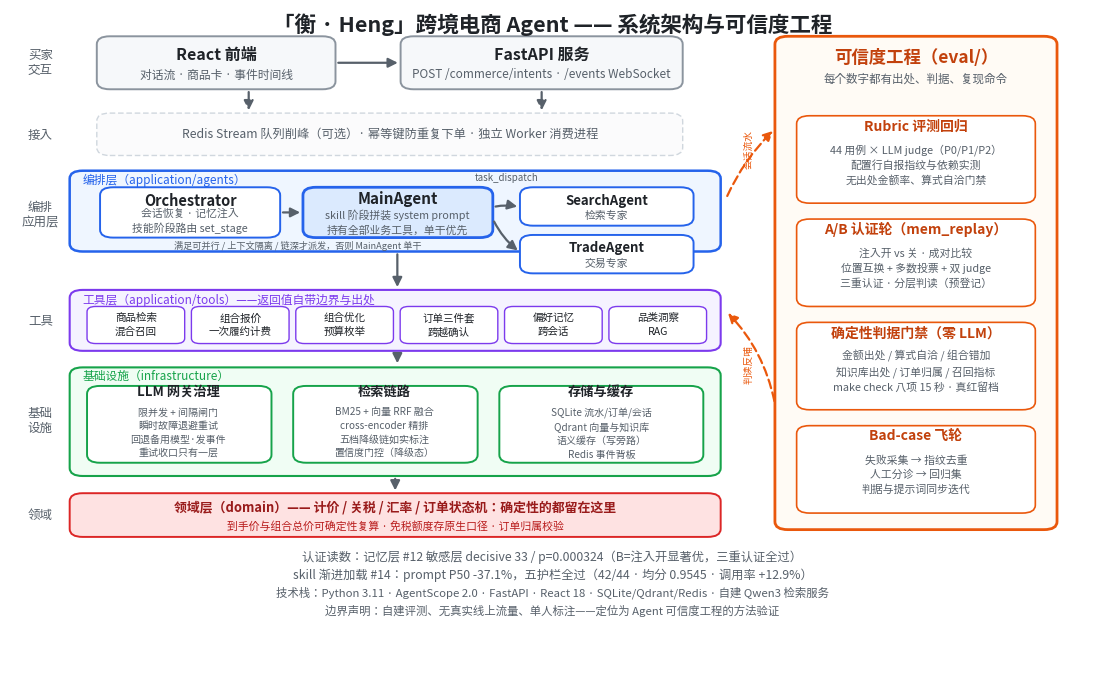

Recreate this plot in Python. (Note: this script raises an exception after producing the figure.)
# -*- coding: utf-8 -*-
"""README 架构图生成器（零依赖仓库：用系统 python3 + matplotlib 跑）。

    python3 docs/assets/draw_architecture.py   # 产出 docs/assets/architecture.png

布局：左侧主列 = 买家交互 → 接入 → 编排（skill 阶段注入）→ 工具 → 基础设施，
DDD 洋葱自上而下；右侧竖列 = 可信度工程（评测/门禁/飞轮），虚线反馈箭头
回到主列——评测闭环是这个项目的一等公民，值得画进去。
"""
from pathlib import Path

import matplotlib

matplotlib.use("Agg")
import matplotlib.font_manager as fm
from matplotlib.patches import FancyBboxPatch, FancyArrowPatch

# 中文字体：Windows 挂载盘的微软雅黑 / 备选 Noto Sans SC
for candidate in (
    "/mnt/c/Windows/Fonts/msyh.ttc",
    "/mnt/c/Windows/Fonts/NotoSansSC-VF.ttf",
    "/usr/share/fonts/truetype/arphic/uming.ttc",
):
    if Path(candidate).exists():
        fm.fontManager.addfont(candidate)
        FONT = fm.FontProperties(fname=candidate).get_name()
        break
else:
    FONT = "sans-serif"

import matplotlib.pyplot as plt

plt.rcParams["font.family"] = FONT
plt.rcParams["axes.unicode_minus"] = False

BG = "#ffffff"
INK = "#1f2328"
MUTED = "#57606a"
GRID = "#d0d7de"

BLUE = ("#dbeafe", "#2563eb")      # 编排/Agent
PURPLE = ("#ede9fe", "#7c3aed")    # 工具
GREEN = ("#dcfce7", "#16a34a")     # 基础设施
GRAY = ("#f6f8fa", "#8b949e")      # 接入
AMBER = ("#fff7ed", "#ea580c")     # 可信度工程（差异化重点）
RED = ("#fee2e2", "#dc2626")       # 域内硬约束

W, H = 14.0, 8.6
fig, ax = plt.subplots(figsize=(W, H), dpi=200)
fig.patch.set_facecolor(BG)
ax.set_xlim(0, 100)
ax.set_ylim(0, 100)
ax.axis("off")


def box(x, y, w, h, fill, edge, lw=1.4, dashed=False, radius=1.2):
    ax.add_patch(FancyBboxPatch(
        (x, y), w, h,
        boxstyle=f"round,pad=0,rounding_size={radius}",
        facecolor=fill, edgecolor=edge, linewidth=lw,
        linestyle=(0, (4, 2)) if dashed else "solid",
        zorder=2,
    ))


def text(x, y, s, size=10.5, color=INK, weight="normal", ha="center", va="center", rotation=0):
    ax.text(x, y, s, fontsize=size, color=color, fontweight=weight,
            ha=ha, va=va, zorder=3, linespacing=1.45, rotation=rotation)


def arrow(x1, y1, x2, y2, color=MUTED, lw=1.6, style="-|>", dashed=False, conn="arc3,rad=0"):
    ax.add_patch(FancyArrowPatch(
        (x1, y1), (x2, y2), arrowstyle=style, mutation_scale=14,
        color=color, linewidth=lw, linestyle=(0, (4, 2)) if dashed else "solid",
        connectionstyle=conn, zorder=4, shrinkA=2, shrinkB=2,
    ))


def band_label(x, y, s):
    ax.text(x, y, s, fontsize=9, color=MUTED, ha="center", va="center",
            zorder=3, rotation=0)


# ============ 左侧主列 ============
MAIN_L, MAIN_R = 4, 66
BAND_L = MAIN_L + 1.5

# —— 买家交互 ——
box(8, 88, 22, 8, *GRAY)
text(19, 93.2, "React 前端", 11.5, weight="bold")
text(19, 90.2, "对话流 · 商品卡 · 事件时间线", 8.5, MUTED)
box(36, 88, 26, 8, *GRAY)
text(49, 93.2, "FastAPI 服务", 11.5, weight="bold")
text(49, 90.2, "POST /commerce/intents · /events WebSocket", 8.5, MUTED)
box(8, 78, 54, 6.4, "#fbfbfc", GRID, lw=1.0, dashed=True)
text(35, 81.2, "Redis Stream 队列削峰（可选）· 幂等键防重复下单 · 独立 Worker 消费进程", 8.8, MUTED)
arrow(30, 92, 36, 92)
arrow(49, 88, 49, 84.4, dashed=True)
arrow(22, 88, 22, 84.4, dashed=True)
band_label(2.8, 92, "买家\n交互")
band_label(2.8, 81, "接入")

# —— 编排层 ——
box(BAND_L, 63.5, 60, 12.2, "#eff6ff", "#2563eb", lw=1.8)
text(BAND_L + 1.2, 74.2, "编排层（application/agents）", 8.5, "#2563eb", ha="left")
text(BAND_L + 21, 64.35, "满足可并行 / 上下文隔离 / 链深才派发，否则 MainAgent 单干", 6.6, MUTED, ha="center")
box(BAND_L + 2.8, 65.6, 16.6, 7.6, "#ffffff", "#2563eb", lw=1.4)
text(BAND_L + 11.1, 71.2, "Orchestrator", 10.5, weight="bold")
text(BAND_L + 11.1, 68.1, "会话恢复 · 记忆注入\n技能阶段路由 set_stage", 7.8, MUTED)
box(BAND_L + 21.5, 65.6, 17.5, 7.6, "#dbeafe", "#2563eb", lw=2.0)
text(BAND_L + 30.2, 71.4, "MainAgent", 11, weight="bold")
text(BAND_L + 30.2, 67.9, "skill 阶段拼装 system prompt\n持有全部业务工具，单干优先", 7.8, MUTED)
box(BAND_L + 41.5, 67.4, 16, 5.8, "#ffffff", "#2563eb")
text(BAND_L + 49.5, 71.2, "SearchAgent", 9.5, weight="bold")
text(BAND_L + 49.5, 68.9, "检索专家", 7.8, MUTED)
box(BAND_L + 41.5, 60.2, 16, 5.8, "#ffffff", "#2563eb")
text(BAND_L + 49.5, 64, "TradeAgent", 9.5, weight="bold")
text(BAND_L + 49.5, 61.7, "交易专家", 7.8, MUTED)
arrow(BAND_L + 19.4, 69.4, BAND_L + 21.5, 69.4)
arrow(BAND_L + 39, 70.2, BAND_L + 41.5, 70.2, conn="arc3,rad=-0.12")
arrow(BAND_L + 39, 68.4, BAND_L + 41.5, 63.4, conn="arc3,rad=0.12")
text(BAND_L + 40.3, 74.6, "task_dispatch", 7.0, MUTED, ha="center")
band_label(2.8, 69, "编排\n应用层")

# —— 工具层 ——
box(BAND_L, 48.5, 60, 9.2, "#f5f3ff", "#7c3aed", lw=1.5)
text(BAND_L + 1.2, 56.2, "工具层（application/tools）——返回值自带边界与出处", 8.5, "#7c3aed", ha="left")
tools = ["商品检索\n混合召回", "组合报价\n一次履约计费", "组合优化\n预算枚举", "订单三件套\n跨越确认", "偏好记忆\n跨会话", "品类洞察\nRAG"]
tw = 9.0
for i, t in enumerate(tools):
    tx = BAND_L + 1.6 + i * (tw + 0.62)
    box(tx, 49.6, tw, 5.6, "#ffffff", "#7c3aed", lw=1.0, radius=0.8)
    text(tx + tw / 2, 52.4, t, 7.6)
band_label(2.8, 53, "工具")

# —— 基础设施层 ——
box(BAND_L, 29.6, 60, 16.4, "#f0fdf4", "#16a34a", lw=1.5)
text(BAND_L + 1.2, 44.6, "基础设施（infrastructure）", 8.5, "#16a34a", ha="left")

box(BAND_L + 1.6, 31.6, 17, 11.6, "#ffffff", "#16a34a")
text(BAND_L + 10, 42.3, "LLM 网关治理", 9.5, weight="bold")
text(BAND_L + 10, 40.0, "限并发 + 间隔闸门\n瞬时故障退避重试\n回退备用模型·发事件\n重试收口只有一层", 7.2, MUTED, va="top")

box(BAND_L + 20.6, 31.6, 17, 11.6, "#ffffff", "#16a34a")
text(BAND_L + 29, 42.3, "检索链路", 9.5, weight="bold")
text(BAND_L + 29, 40.0, "BM25 + 向量 RRF 融合\ncross-encoder 精排\n五档降级链如实标注\n置信度门控（降级态）", 7.2, MUTED, va="top")

box(BAND_L + 39.6, 31.6, 18.8, 11.6, "#ffffff", "#16a34a")
text(BAND_L + 49, 42.3, "存储与缓存", 9.5, weight="bold")
text(BAND_L + 49, 40.0, "SQLite 流水/订单/会话\nQdrant 向量与知识库\n语义缓存（写旁路）\nRedis 事件背板", 7.2, MUTED, va="top")
band_label(2.8, 38, "基础\n设施")

arrow(BAND_L + 30.2, 63.5, BAND_L + 30.2, 57.7)   # 编排 → 工具
arrow(BAND_L + 30.2, 48.5, BAND_L + 30.2, 46.2)   # 工具 → 基础设施

# —— 域层横条 ——
box(BAND_L, 20.4, 60, 6.6, *RED)
text(BAND_L + 30, 24.8, "领域层（domain）—— 计价 / 关税 / 汇率 / 订单状态机：确定性的都留在这里", 9.3, "#991b1b", weight="bold")
text(BAND_L + 30, 22.0, "到手价与组合总价可确定性复算 · 免税额度存原生口径 · 订单归属校验", 7.8, "#b91c1c")
arrow(BAND_L + 30, 29.6, BAND_L + 30, 27.0)
band_label(2.8, 23.6, "领域")

# ============ 右侧：可信度工程 ============
EV_L, EV_R = 70.5, 96.5
box(EV_L, 21.5, EV_R - EV_L, 74.5, "#fffbf5", "#ea580c", lw=2.0)
text((EV_L + EV_R) / 2, 92.8, "可信度工程（eval/）", 12.5, "#c2410c", weight="bold")
text((EV_L + EV_R) / 2, 89.6, "每个数字都有出处、判据、复现命令", 8.3, MUTED)

ev_boxes = [
    ("Rubric 评测回归", "44 用例 × LLM judge（P0/P1/P2）\n配置行自报指纹与依赖实测\n无出处金额率、算式自洽门禁"),
    ("A/B 认证轮（mem_replay）", "注入开 vs 关 · 成对比较\n位置互换 + 多数投票 + 双 judge\n三重认证 · 分层判读（预登记）"),
    ("确定性判据门禁（零 LLM）", "金额出处 / 算式自洽 / 组合错加\n知识库出处 / 订单归属 / 召回指标\nmake check 八项 15 秒 · 真红留档"),
    ("Bad-case 飞轮", "失败采集 → 指纹去重\n人工分诊 → 回归集\n判据与提示词同步迭代"),
]
ey = 84.0
for title, detail in ev_boxes:
    box(EV_L + 2, ey - 13.2, EV_R - EV_L - 4, 13.2, "#ffffff", "#ea580c", lw=1.2)
    text((EV_L + EV_R) / 2, ey - 1.6, title, 10, "#c2410c", weight="bold")
    text((EV_L + EV_R) / 2, ey - 7.4, detail, 7.8, MUTED)
    ey -= 15.6

arrow(66, 71.5, EV_L, 82.0, style="-|>", color="#ea580c", dashed=True, conn="arc3,rad=-0.10")
text(68.1, 79.0, "会话流水", 7.0, "#ea580c", ha="center", va="center", rotation=90)
arrow(EV_L, 40.5, 66, 54.5, style="-|>", color="#ea580c", dashed=True, conn="arc3,rad=0.15")
text(68.1, 46.5, "判读反哺", 7.0, "#ea580c", ha="center", va="center", rotation=90)

# ============ 标题与底注 ============
text(50, 97.8, "「衡 · Heng」跨境电商 Agent —— 系统架构与可信度工程", 15.5, INK, weight="bold")
text(50, 17.3, "认证读数：记忆层 #12 敏感层 decisive 33 / p=0.000324（B=注入开显著优，三重认证全过）",
     8.8, "#57606a")
text(50, 14.6, "skill 渐进加载 #14：prompt P50 -37.1%，五护栏全过（42/44 · 均分 0.9545 · 调用率 +12.9%）",
     8.8, "#57606a")
text(50, 12.0, "技术栈：Python 3.11 · AgentScope 2.0 · FastAPI · React 18 · SQLite/Qdrant/Redis · 自建 Qwen3 检索服务",
     8.2, MUTED)
text(50, 9.2, "边界声明：自建评测、无真实线上流量、单人标注——定位为 Agent 可信度工程的方法验证",
     8.2, MUTED)

out = Path(__file__).resolve().parent / "architecture.png"
fig.savefig(out, dpi=200, bbox_inches="tight", facecolor=BG)
print(f"saved: {out} (font={FONT})")
